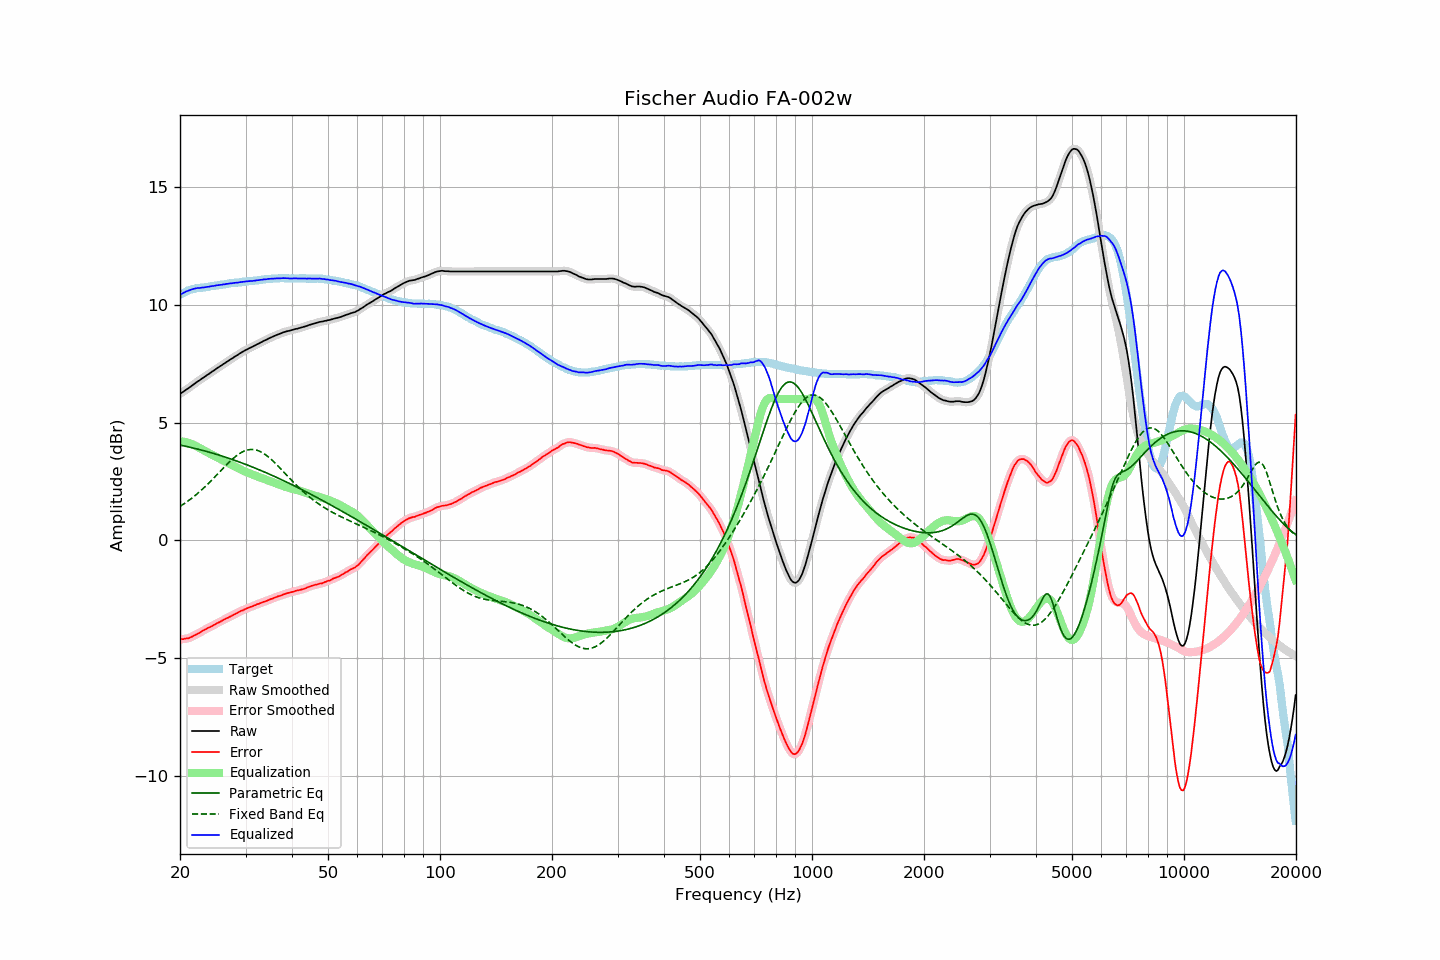

The data file committed next to this chart (first rows):
frequency, raw, error, smoothed, error_smoothed, equalization, parametric_eq, fixed_band_eq, equalized_raw, equalized_smoothed, target
20.00, 6.22, -4.21, 6.22, -4.21, 4.21, 4.05, 1.44, 10.43, 10.43, 10.43
20.20, 6.27, -4.20, 6.27, -4.20, 4.20, 4.03, 1.49, 10.47, 10.47, 10.47
20.40, 6.31, -4.20, 6.31, -4.19, 4.19, 4.02, 1.53, 10.50, 10.51, 10.51
20.61, 6.36, -4.18, 6.36, -4.18, 4.18, 4.01, 1.58, 10.54, 10.54, 10.53
20.81, 6.41, -4.17, 6.41, -4.17, 4.17, 3.99, 1.62, 10.58, 10.57, 10.58
21.02, 6.45, -4.17, 6.45, -4.16, 4.15, 3.97, 1.67, 10.60, 10.60, 10.61
21.23, 6.50, -4.13, 6.50, -4.14, 4.13, 3.96, 1.72, 10.63, 10.63, 10.63
21.44, 6.55, -4.10, 6.55, -4.11, 4.10, 3.94, 1.77, 10.65, 10.65, 10.65
21.66, 6.60, -4.07, 6.60, -4.07, 4.07, 3.93, 1.83, 10.67, 10.67, 10.67
21.87, 6.65, -4.03, 6.65, -4.04, 4.04, 3.91, 1.88, 10.69, 10.69, 10.68
22.09, 6.70, -4.00, 6.70, -4.00, 4.00, 3.89, 1.94, 10.71, 10.70, 10.70
22.31, 6.75, -3.96, 6.75, -3.97, 3.97, 3.88, 2.00, 10.72, 10.71, 10.71
22.54, 6.79, -3.93, 6.79, -3.93, 3.93, 3.86, 2.05, 10.72, 10.72, 10.72
22.76, 6.84, -3.89, 6.84, -3.89, 3.89, 3.84, 2.12, 10.73, 10.73, 10.73
22.99, 6.89, -3.84, 6.89, -3.85, 3.85, 3.82, 2.18, 10.74, 10.74, 10.73
23.22, 6.93, -3.81, 6.93, -3.81, 3.81, 3.81, 2.24, 10.74, 10.75, 10.74
23.45, 6.98, -3.77, 6.98, -3.77, 3.78, 3.79, 2.31, 10.76, 10.76, 10.75
23.69, 7.03, -3.73, 7.03, -3.74, 3.74, 3.77, 2.37, 10.77, 10.76, 10.76
23.92, 7.07, -3.70, 7.07, -3.70, 3.70, 3.75, 2.44, 10.77, 10.78, 10.77
24.16, 7.12, -3.67, 7.12, -3.67, 3.67, 3.73, 2.51, 10.79, 10.79, 10.79
24.40, 7.17, -3.64, 7.17, -3.64, 3.63, 3.71, 2.58, 10.80, 10.80, 10.81
24.65, 7.21, -3.60, 7.21, -3.60, 3.60, 3.69, 2.65, 10.81, 10.81, 10.81
24.89, 7.26, -3.56, 7.26, -3.56, 3.56, 3.67, 2.72, 10.82, 10.82, 10.82
25.14, 7.31, -3.52, 7.31, -3.52, 3.52, 3.65, 2.79, 10.84, 10.83, 10.83
25.39, 7.35, -3.49, 7.35, -3.49, 3.49, 3.63, 2.86, 10.84, 10.84, 10.84
25.65, 7.40, -3.46, 7.40, -3.45, 3.45, 3.61, 2.93, 10.85, 10.85, 10.86
25.91, 7.44, -3.42, 7.44, -3.42, 3.42, 3.58, 3.00, 10.86, 10.86, 10.86
26.16, 7.49, -3.38, 7.49, -3.38, 3.38, 3.56, 3.08, 10.87, 10.87, 10.87
26.43, 7.53, -3.35, 7.53, -3.34, 3.35, 3.54, 3.15, 10.88, 10.88, 10.88
26.69, 7.58, -3.31, 7.58, -3.31, 3.31, 3.52, 3.22, 10.89, 10.89, 10.89
26.96, 7.62, -3.28, 7.62, -3.28, 3.28, 3.49, 3.28, 10.90, 10.90, 10.90
27.23, 7.67, -3.24, 7.67, -3.25, 3.24, 3.47, 3.35, 10.91, 10.91, 10.91
27.50, 7.71, -3.21, 7.71, -3.21, 3.21, 3.45, 3.41, 10.92, 10.92, 10.92
27.77, 7.75, -3.17, 7.75, -3.17, 3.17, 3.42, 3.47, 10.92, 10.93, 10.92
28.05, 7.80, -3.14, 7.80, -3.14, 3.14, 3.40, 3.53, 10.94, 10.93, 10.94
28.33, 7.84, -3.10, 7.84, -3.10, 3.10, 3.38, 3.59, 10.94, 10.94, 10.94
28.62, 7.88, -3.07, 7.88, -3.07, 3.07, 3.35, 3.64, 10.95, 10.95, 10.95
28.90, 7.93, -3.03, 7.93, -3.03, 3.03, 3.33, 3.68, 10.96, 10.96, 10.96
29.19, 7.97, -2.99, 7.97, -3.00, 3.00, 3.30, 3.73, 10.97, 10.97, 10.96
29.48, 8.01, -2.98, 8.01, -2.97, 2.97, 3.28, 3.76, 10.98, 10.98, 10.99
29.78, 8.05, -2.94, 8.05, -2.94, 2.94, 3.25, 3.79, 10.99, 10.99, 10.99
30.08, 8.09, -2.91, 8.09, -2.91, 2.91, 3.22, 3.82, 11.00, 10.99, 11.00
30.38, 8.12, -2.87, 8.12, -2.88, 2.88, 3.20, 3.84, 11.00, 11.00, 10.99
30.68, 8.16, -2.85, 8.16, -2.85, 2.85, 3.17, 3.85, 11.01, 11.01, 11.01
30.99, 8.19, -2.82, 8.19, -2.82, 2.82, 3.14, 3.86, 11.01, 11.01, 11.01
31.30, 8.22, -2.80, 8.22, -2.80, 2.80, 3.12, 3.86, 11.02, 11.02, 11.02
31.61, 8.26, -2.77, 8.26, -2.77, 2.77, 3.09, 3.85, 11.03, 11.03, 11.03
31.93, 8.29, -2.75, 8.29, -2.74, 2.74, 3.06, 3.84, 11.03, 11.04, 11.04
32.24, 8.33, -2.71, 8.33, -2.72, 2.72, 3.03, 3.82, 11.05, 11.05, 11.04
32.57, 8.36, -2.70, 8.36, -2.69, 2.69, 3.00, 3.80, 11.05, 11.05, 11.06
32.89, 8.40, -2.66, 8.40, -2.66, 2.67, 2.98, 3.77, 11.07, 11.06, 11.06
33.22, 8.43, -2.64, 8.43, -2.64, 2.64, 2.95, 3.73, 11.07, 11.07, 11.07
33.55, 8.47, -2.61, 8.47, -2.61, 2.61, 2.92, 3.69, 11.08, 11.08, 11.08
33.89, 8.50, -2.59, 8.50, -2.59, 2.59, 2.89, 3.65, 11.09, 11.09, 11.09
34.23, 8.53, -2.57, 8.53, -2.56, 2.56, 2.86, 3.60, 11.09, 11.10, 11.10
34.57, 8.57, -2.54, 8.57, -2.54, 2.54, 2.83, 3.54, 11.11, 11.10, 11.11
34.92, 8.60, -2.50, 8.60, -2.51, 2.51, 2.80, 3.48, 11.11, 11.11, 11.10
35.27, 8.63, -2.48, 8.63, -2.48, 2.48, 2.77, 3.42, 11.11, 11.11, 11.11
35.62, 8.66, -2.46, 8.66, -2.46, 2.46, 2.74, 3.36, 11.12, 11.12, 11.12
35.97, 8.69, -2.43, 8.69, -2.43, 2.43, 2.71, 3.29, 11.12, 11.12, 11.12
... 635 more rows
